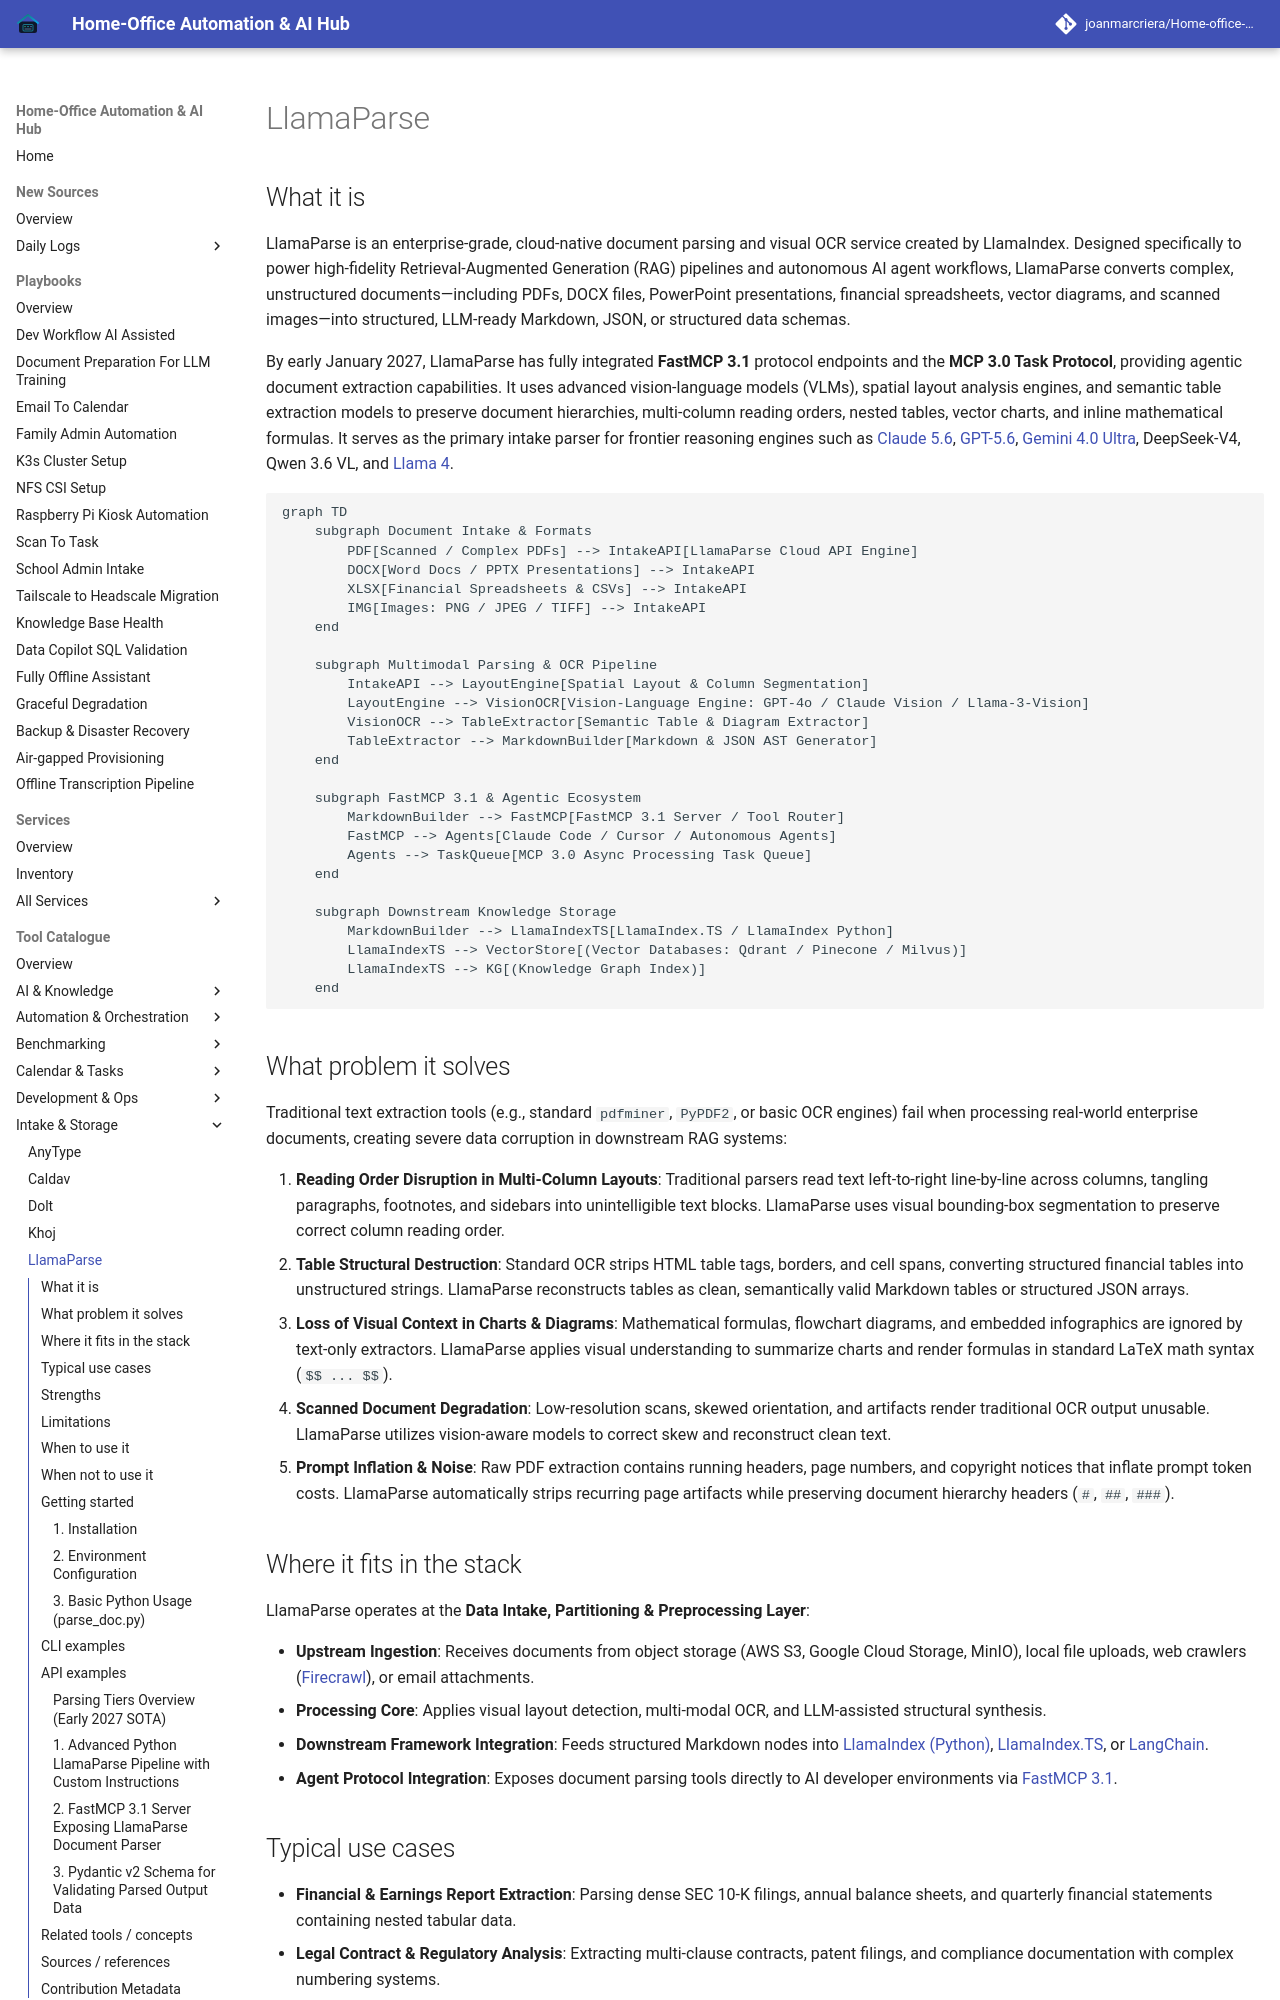

repository: joanmarcriera/Home-office-automations · page: tools/intake_storage/llamaparse/index.html · generator: mkdocs

# LlamaParse

## What it is
LlamaParse is an enterprise-grade, cloud-native document parsing and visual OCR service created by LlamaIndex. Designed specifically to power high-fidelity Retrieval-Augmented Generation (RAG) pipelines and autonomous AI agent workflows, LlamaParse converts complex, unstructured documents—including PDFs, DOCX files, PowerPoint presentations, financial spreadsheets, vector diagrams, and scanned images—into structured, LLM-ready Markdown, JSON, or structured data schemas.

By early January 2027, LlamaParse has fully integrated **FastMCP 3.1** protocol endpoints and the **MCP 3.0 Task Protocol**, providing agentic document extraction capabilities. It uses advanced vision-language models (VLMs), spatial layout analysis engines, and semantic table extraction models to preserve document hierarchies, multi-column reading orders, nested tables, vector charts, and inline mathematical formulas. It serves as the primary intake parser for frontier reasoning engines such as [Claude 5.6](../ai_knowledge/claude.md), [GPT-5.6](../ai_knowledge/openai.md), [Gemini 4.0 Ultra](../ai_knowledge/gemini.md), DeepSeek-V4, Qwen 3.6 VL, and [Llama 4](../ai_knowledge/local_llms.md).

```mermaid
graph TD
    subgraph Document Intake & Formats
        PDF[Scanned / Complex PDFs] --> IntakeAPI[LlamaParse Cloud API Engine]
        DOCX[Word Docs / PPTX Presentations] --> IntakeAPI
        XLSX[Financial Spreadsheets & CSVs] --> IntakeAPI
        IMG[Images: PNG / JPEG / TIFF] --> IntakeAPI
    end

    subgraph Multimodal Parsing & OCR Pipeline
        IntakeAPI --> LayoutEngine[Spatial Layout & Column Segmentation]
        LayoutEngine --> VisionOCR[Vision-Language Engine: GPT-4o / Claude Vision / Llama-3-Vision]
        VisionOCR --> TableExtractor[Semantic Table & Diagram Extractor]
        TableExtractor --> MarkdownBuilder[Markdown & JSON AST Generator]
    end

    subgraph FastMCP 3.1 & Agentic Ecosystem
        MarkdownBuilder --> FastMCP[FastMCP 3.1 Server / Tool Router]
        FastMCP --> Agents[Claude Code / Cursor / Autonomous Agents]
        Agents --> TaskQueue[MCP 3.0 Async Processing Task Queue]
    end

    subgraph Downstream Knowledge Storage
        MarkdownBuilder --> LlamaIndexTS[LlamaIndex.TS / LlamaIndex Python]
        LlamaIndexTS --> VectorStore[(Vector Databases: Qdrant / Pinecone / Milvus)]
        LlamaIndexTS --> KG[(Knowledge Graph Index)]
    end
```

## What problem it solves
Traditional text extraction tools (e.g., standard `pdfminer`, `PyPDF2`, or basic OCR engines) fail when processing real-world enterprise documents, creating severe data corruption in downstream RAG systems:

1. **Reading Order Disruption in Multi-Column Layouts**: Traditional parsers read text left-to-right line-by-line across columns, tangling paragraphs, footnotes, and sidebars into unintelligible text blocks. LlamaParse uses visual bounding-box segmentation to preserve correct column reading order.
2. **Table Structural Destruction**: Standard OCR strips HTML table tags, borders, and cell spans, converting structured financial tables into unstructured strings. LlamaParse reconstructs tables as clean, semantically valid Markdown tables or structured JSON arrays.
3. **Loss of Visual Context in Charts & Diagrams**: Mathematical formulas, flowchart diagrams, and embedded infographics are ignored by text-only extractors. LlamaParse applies visual understanding to summarize charts and render formulas in standard LaTeX math syntax (`$$ ... $$`).
4. **Scanned Document Degradation**: Low-resolution scans, skewed orientation, and artifacts render traditional OCR output unusable. LlamaParse utilizes vision-aware models to correct skew and reconstruct clean text.
5. **Prompt Inflation & Noise**: Raw PDF extraction contains running headers, page numbers, and copyright notices that inflate prompt token costs. LlamaParse automatically strips recurring page artifacts while preserving document hierarchy headers (`#`, `##`, `###`).
